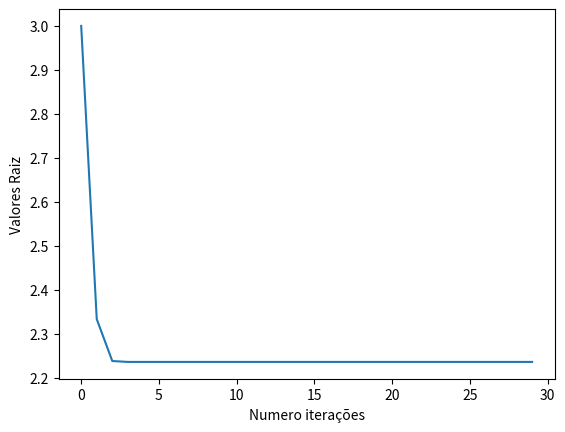

Here is the Python script that generated this plot:
import matplotlib.pyplot as plt
def calculaRaizRecorrencia(n, ini):
    seq = []
    x = []
    for i in range(30):
        x.append(i)
    for i in range(30):
        ini = (1/2)*(ini + (n/ini))
        seq.append(ini)
    plt.plot(x,seq)
    plt.xlabel('Numero iterações')
    plt.ylabel('Valores Raiz')
    plt.show()
    print("raiz de ",n,"é: ",seq[-1])
    print("seq:",seq)

calculaRaizRecorrencia(5, 1)